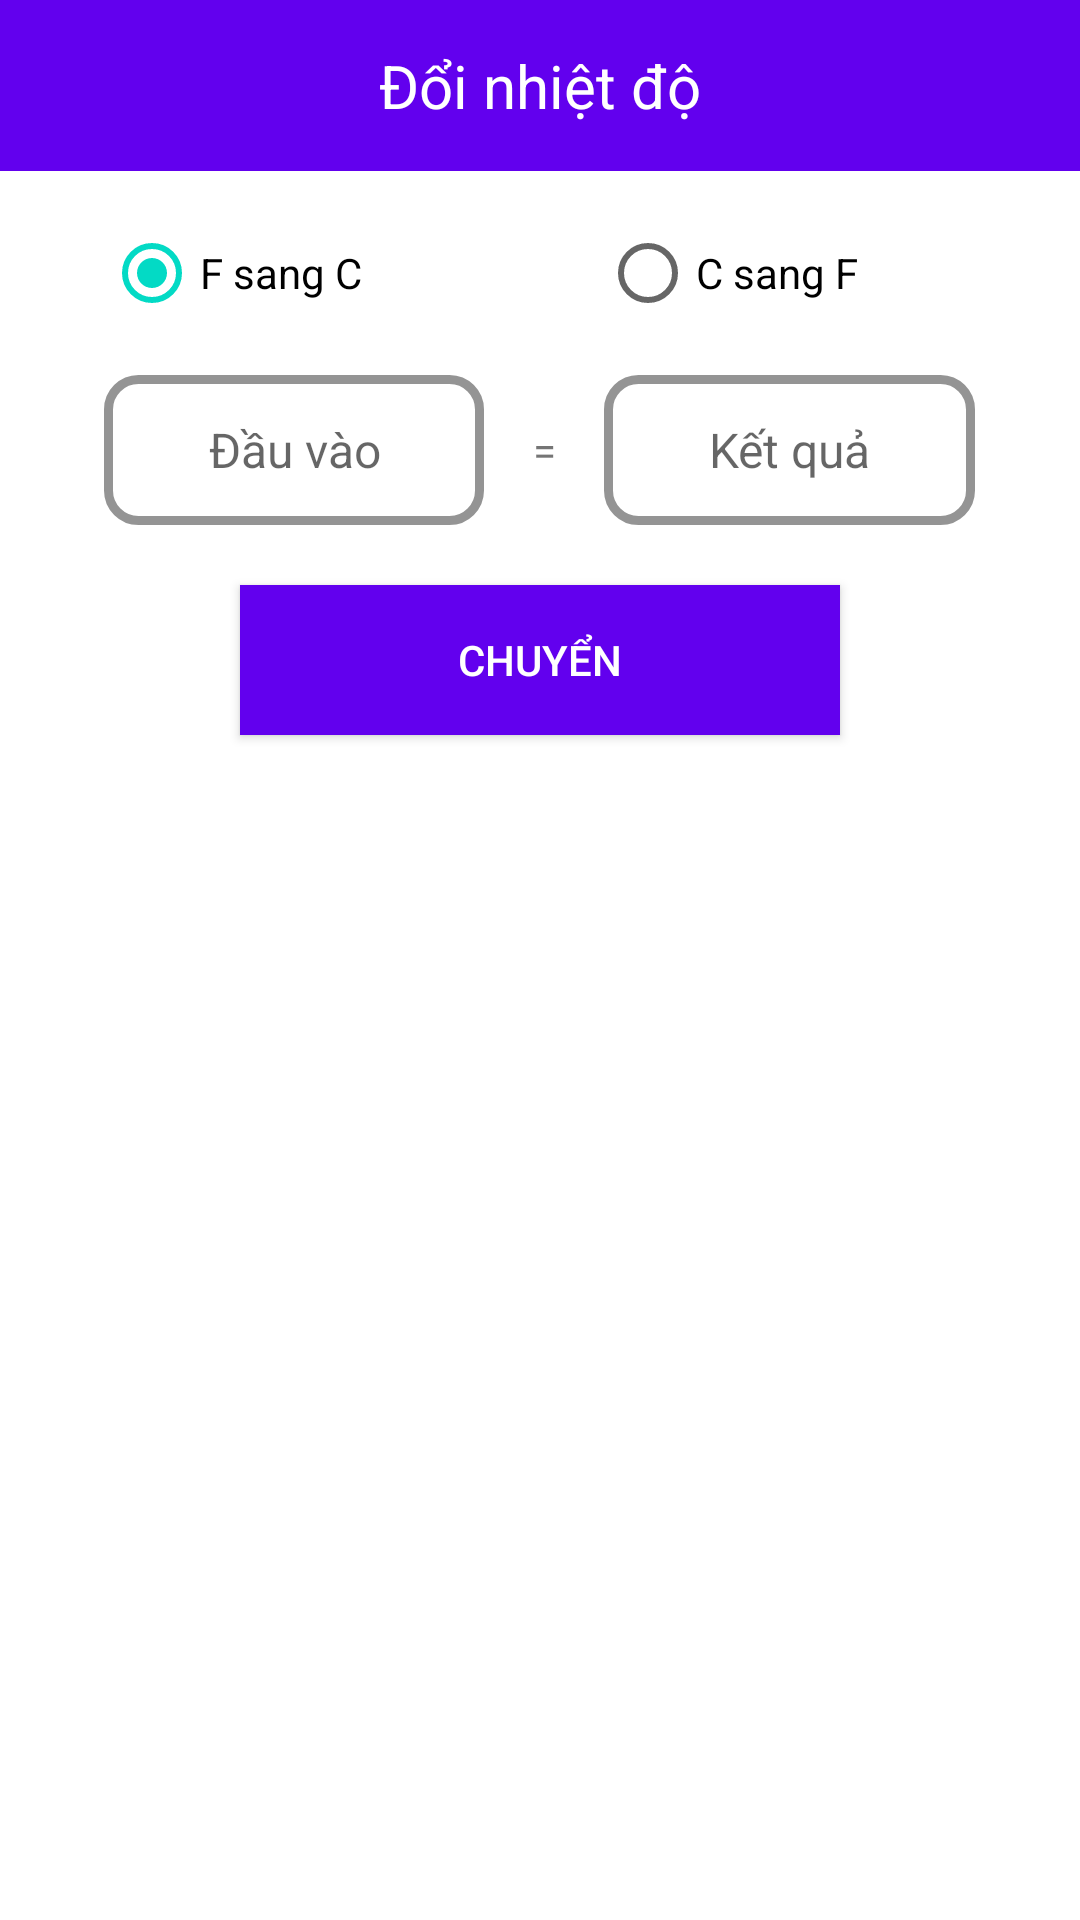

Reconstruct the res/layout file that produces this screen, plus the resources it refers to.
<!-- AndroidManifest.xml: application theme Theme.BTAndroid7 -->
<!-- res/layout/temperature.xml -->
<?xml version="1.0" encoding="utf-8"?>
<LinearLayout xmlns:android="http://schemas.android.com/apk/res/android"
    xmlns:app="http://schemas.android.com/apk/res-auto"
    xmlns:tools="http://schemas.android.com/tools"
    android:layout_width="match_parent"
    android:layout_height="match_parent"
    android:orientation="vertical"
    tools:context=".MainActivity"
    android:layout_marginVertical="20dp"
    android:layout_marginHorizontal="20dp">

    <TextView
        android:layout_width="match_parent"
        android:layout_height="wrap_content"
        android:text="Đổi nhiệt độ"
        android:textSize="20dp"
        android:padding="15dp"
        android:gravity="center"
        android:textColor="@color/white"
        android:background="@color/design_default_color_primary"></TextView>

    <RadioGroup
        android:id="@+id/radioGroup"
        android:gravity="center"
        android:layout_width="match_parent"
        android:layout_height="wrap_content"
        android:orientation="horizontal"
        android:paddingVertical="10dp"
        android:weightSum="3">
        <RadioButton
            android:id="@+id/radioFToC"
            android:layout_width="wrap_content"
            android:layout_height="wrap_content"
            android:text="F sang C"
            android:layout_weight="1"
            android:layout_marginLeft="10dp"
            android:checked="true" />

        <RadioButton
            android:id="@+id/radioCToF"
            android:layout_width="wrap_content"
            android:layout_height="wrap_content"
            android:layout_weight="1"
            android:layout_marginLeft="30dp"
            android:text="C sang F" />

    </RadioGroup>

    <LinearLayout
        android:gravity="center"
        android:layout_width="match_parent"
        android:layout_height="wrap_content"
        android:orientation="horizontal"
        android:weightSum="3">

        <EditText
            android:id="@+id/edtInput"
            android:layout_weight="1"
            android:hint="Đầu vào"
            android:textSize="16dp"
            android:inputType="numberDecimal"
            android:gravity="center"
            android:layout_width="wrap_content"
            android:layout_height="50dp"
            android:background="@drawable/edittext_border_style">
        </EditText>

        <TextView
            android:layout_marginHorizontal="10dp"
            android:layout_width="20dp"
            android:gravity="center"
            android:layout_height="wrap_content"
            android:text="=">
        </TextView>

        <TextView
            android:id="@+id/edtOutput"
            android:layout_weight="1"
            android:gravity="center"
            android:hint="Kết quả"
            android:textSize="16dp"
            android:textColor="@color/black"
            android:layout_width="wrap_content"
            android:layout_height="50dp"
            android:background="@drawable/edittext_border_style">
        </TextView>
    </LinearLayout>

    <Button
        android:id="@+id/convert"
        android:gravity="center"
        android:layout_gravity="center"
        android:layout_marginVertical="20dp"
        android:text="Chuyển"
        android:textColor="@color/white"
        android:background="@color/design_default_color_primary"
        android:layout_width="200dp"
        android:layout_height="50dp">
    </Button>

    <TextView
        android:id="@+id/history"
        android:layout_width="match_parent"
        android:layout_height="match_parent"

        ></TextView>



</LinearLayout>
<!-- resources referenced by this layout -->
<resources>
  <!-- drawable edittext_border_style (drawable) -->
  <?xml version="1.0" encoding="utf-8"?>
  <selector xmlns:android="http://schemas.android.com/apk/res/android">
      <item>
          <shape android:shape="rectangle">
              <stroke android:color= "#949494" android:width="3dp"/>
              <corners android:radius="10dp"/>
          </shape>
      </item>
  </selector>
  <style name="Theme.BTAndroid7" parent="Theme.MaterialComponents.DayNight.DarkActionBar">
          
          <item name="colorPrimary">@color/purple_500</item>
          <item name="colorPrimaryVariant">@color/purple_700</item>
          <item name="colorOnPrimary">@color/white</item>
          
          <item name="colorSecondary">@color/teal_200</item>
          <item name="colorSecondaryVariant">@color/teal_700</item>
          <item name="colorOnSecondary">@color/black</item>
          
          <item name="android:statusBarColor" tools:targetApi="l">?attr/colorPrimaryVariant</item>
          
      </style>
  <!-- not gathered from this repository: default colours our renderer supplied (Android Studio template values) -->
  <color name="purple_500">#FF6200EE</color>
  <color name="purple_700">#FF3700B3</color>
  <color name="teal_200">#FF03DAC5</color>
  <color name="teal_700">#FF018786</color>
  <color name="black">#FF000000</color>
  <color name="white">#FFFFFFFF</color>
</resources>
